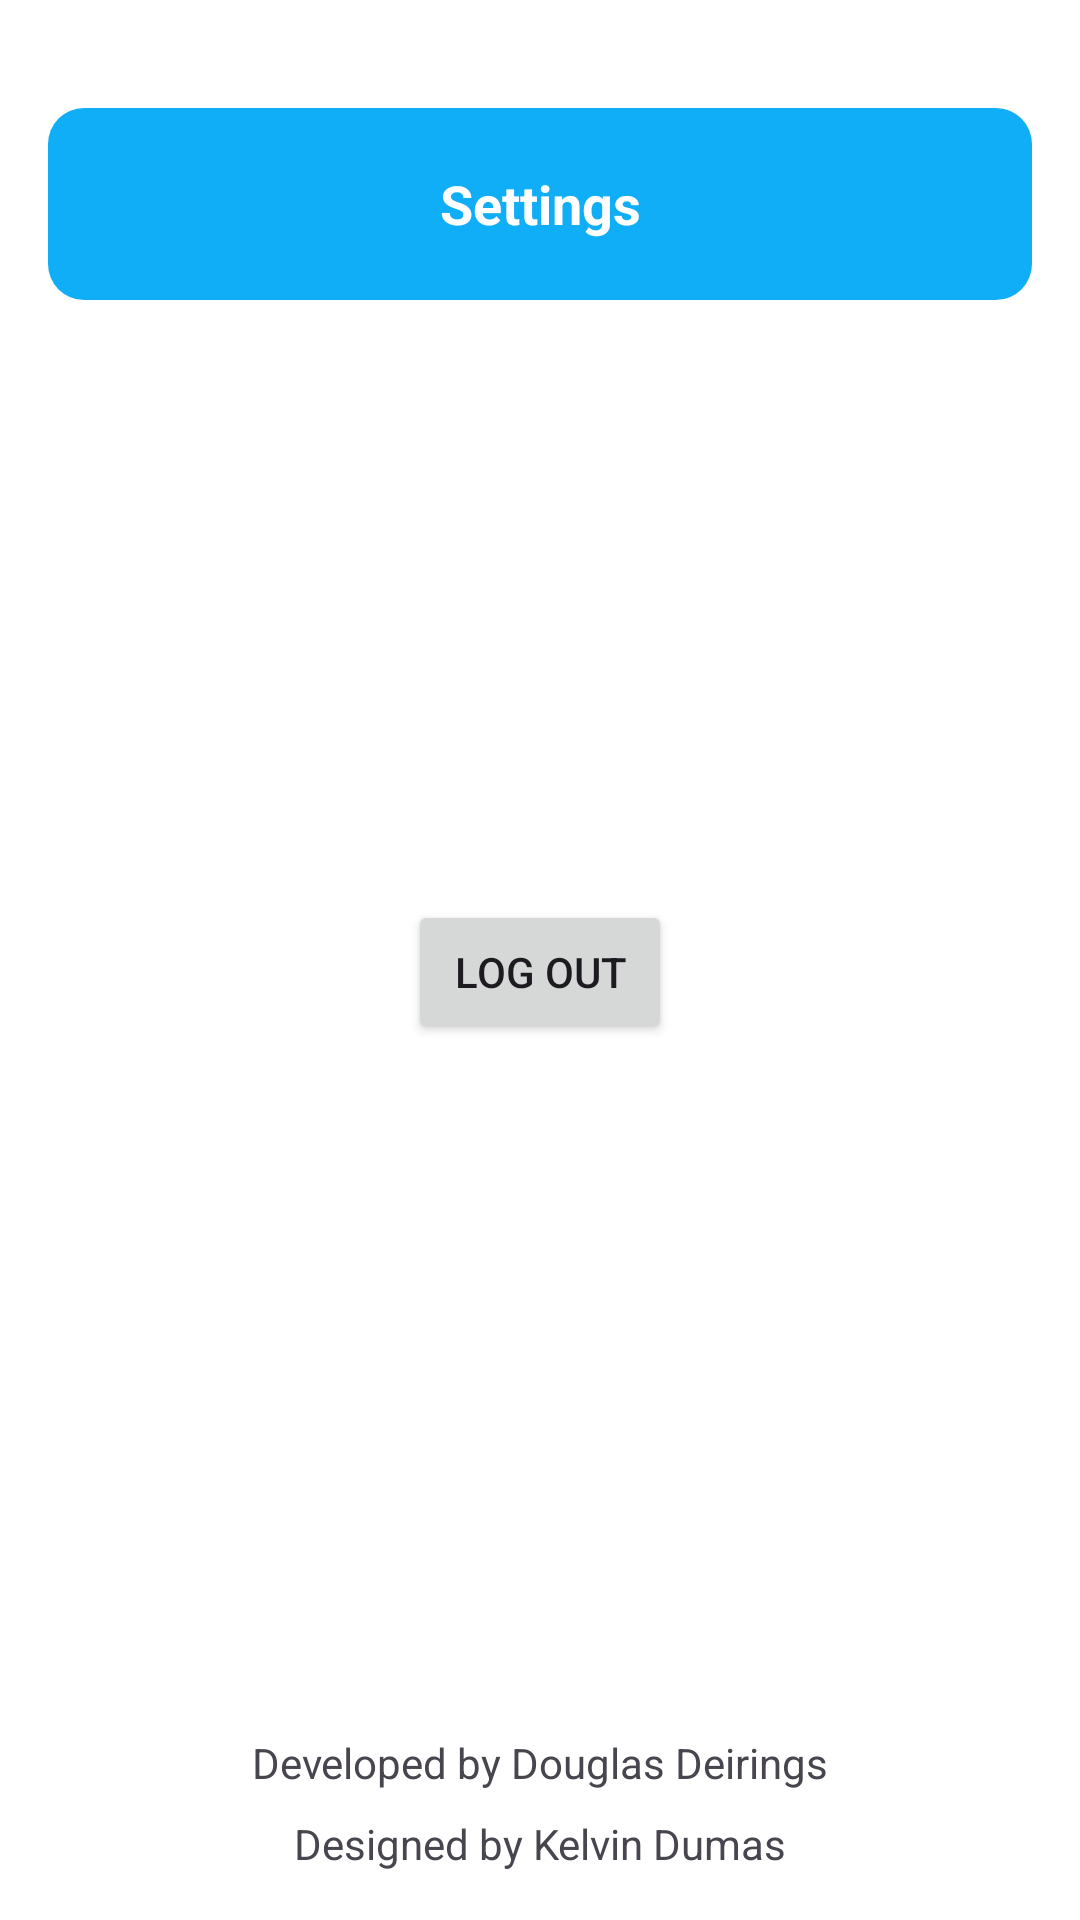

Reconstruct the res/layout file that produces this screen, plus the resources it refers to.
<!-- AndroidManifest.xml: application theme Theme.ProjectEve -->
<!-- res/layout/fragment_settings.xml -->
<?xml version="1.0" encoding="utf-8"?>
<FrameLayout xmlns:android="http://schemas.android.com/apk/res/android"
    xmlns:tools="http://schemas.android.com/tools"
    android:layout_width="match_parent"
    android:layout_height="match_parent"
    android:background="@color/white"
    tools:context=".fragments.settingsFragment">

    <LinearLayout
        android:layout_width="match_parent"
        android:layout_height="match_parent"
        android:orientation="vertical"
        android:padding="16dp">

        
        <androidx.appcompat.widget.Toolbar
            android:id="@+id/toolbar"
            android:layout_width="match_parent"
            android:layout_height="wrap_content"
            android:layout_marginTop="20dp"
            android:background="@drawable/rounded_toolbar_background"
            android:elevation="8dp">

            <TextView
                android:layout_width="wrap_content"
                android:layout_height="wrap_content"
                android:layout_gravity="center"
                android:text="Settings"
                android:textColor="@android:color/white"
                android:textSize="18sp"
                android:textStyle="bold" />
        </androidx.appcompat.widget.Toolbar>

        <Button
            android:id="@+id/btn_log_out"
            android:layout_width="wrap_content"
            android:layout_height="wrap_content"
            android:layout_gravity="center"
            android:layout_marginTop="200dp"
            android:text="Log Out" />

        
        <View
            android:layout_width="0dp"
            android:layout_height="0dp"
            android:layout_weight="1" />

        <TextView
            android:layout_width="match_parent"
            android:layout_height="wrap_content"
            android:layout_marginTop="16dp"
            android:gravity="center"
            android:text="Developed by Douglas Deirings" />

        <TextView
            android:layout_width="match_parent"
            android:layout_height="wrap_content"
            android:layout_marginTop="8dp"
            android:gravity="center"
            android:text="Designed by Kelvin Dumas" />
    </LinearLayout>
</FrameLayout>
<!-- resources referenced by this layout -->
<resources>
  <color name="white">#FFFFFFFF</color>
  <!-- drawable rounded_toolbar_background (drawable) -->
  <?xml version="1.0" encoding="utf-8"?>
  <shape xmlns:android="http://schemas.android.com/apk/res/android">
      <solid android:color="@color/blue" />
      <corners android:radius="12dp" /> 
  </shape>
  <style name="Theme.ProjectEve" parent="Base.Theme.ProjectEve" />
  <color name="blue">#10AEF7</color>
  <style name="Base.Theme.ProjectEve" parent="Theme.Material3.DayNight.NoActionBar">
          
          <item name="colorPrimaryDark">@color/black</item>
          <item name="android:statusBarColor">@color/black</item>
          <item name="android:windowLightStatusBar">false</item>
      </style>
  <color name="black">#FF000000</color>
</resources>
